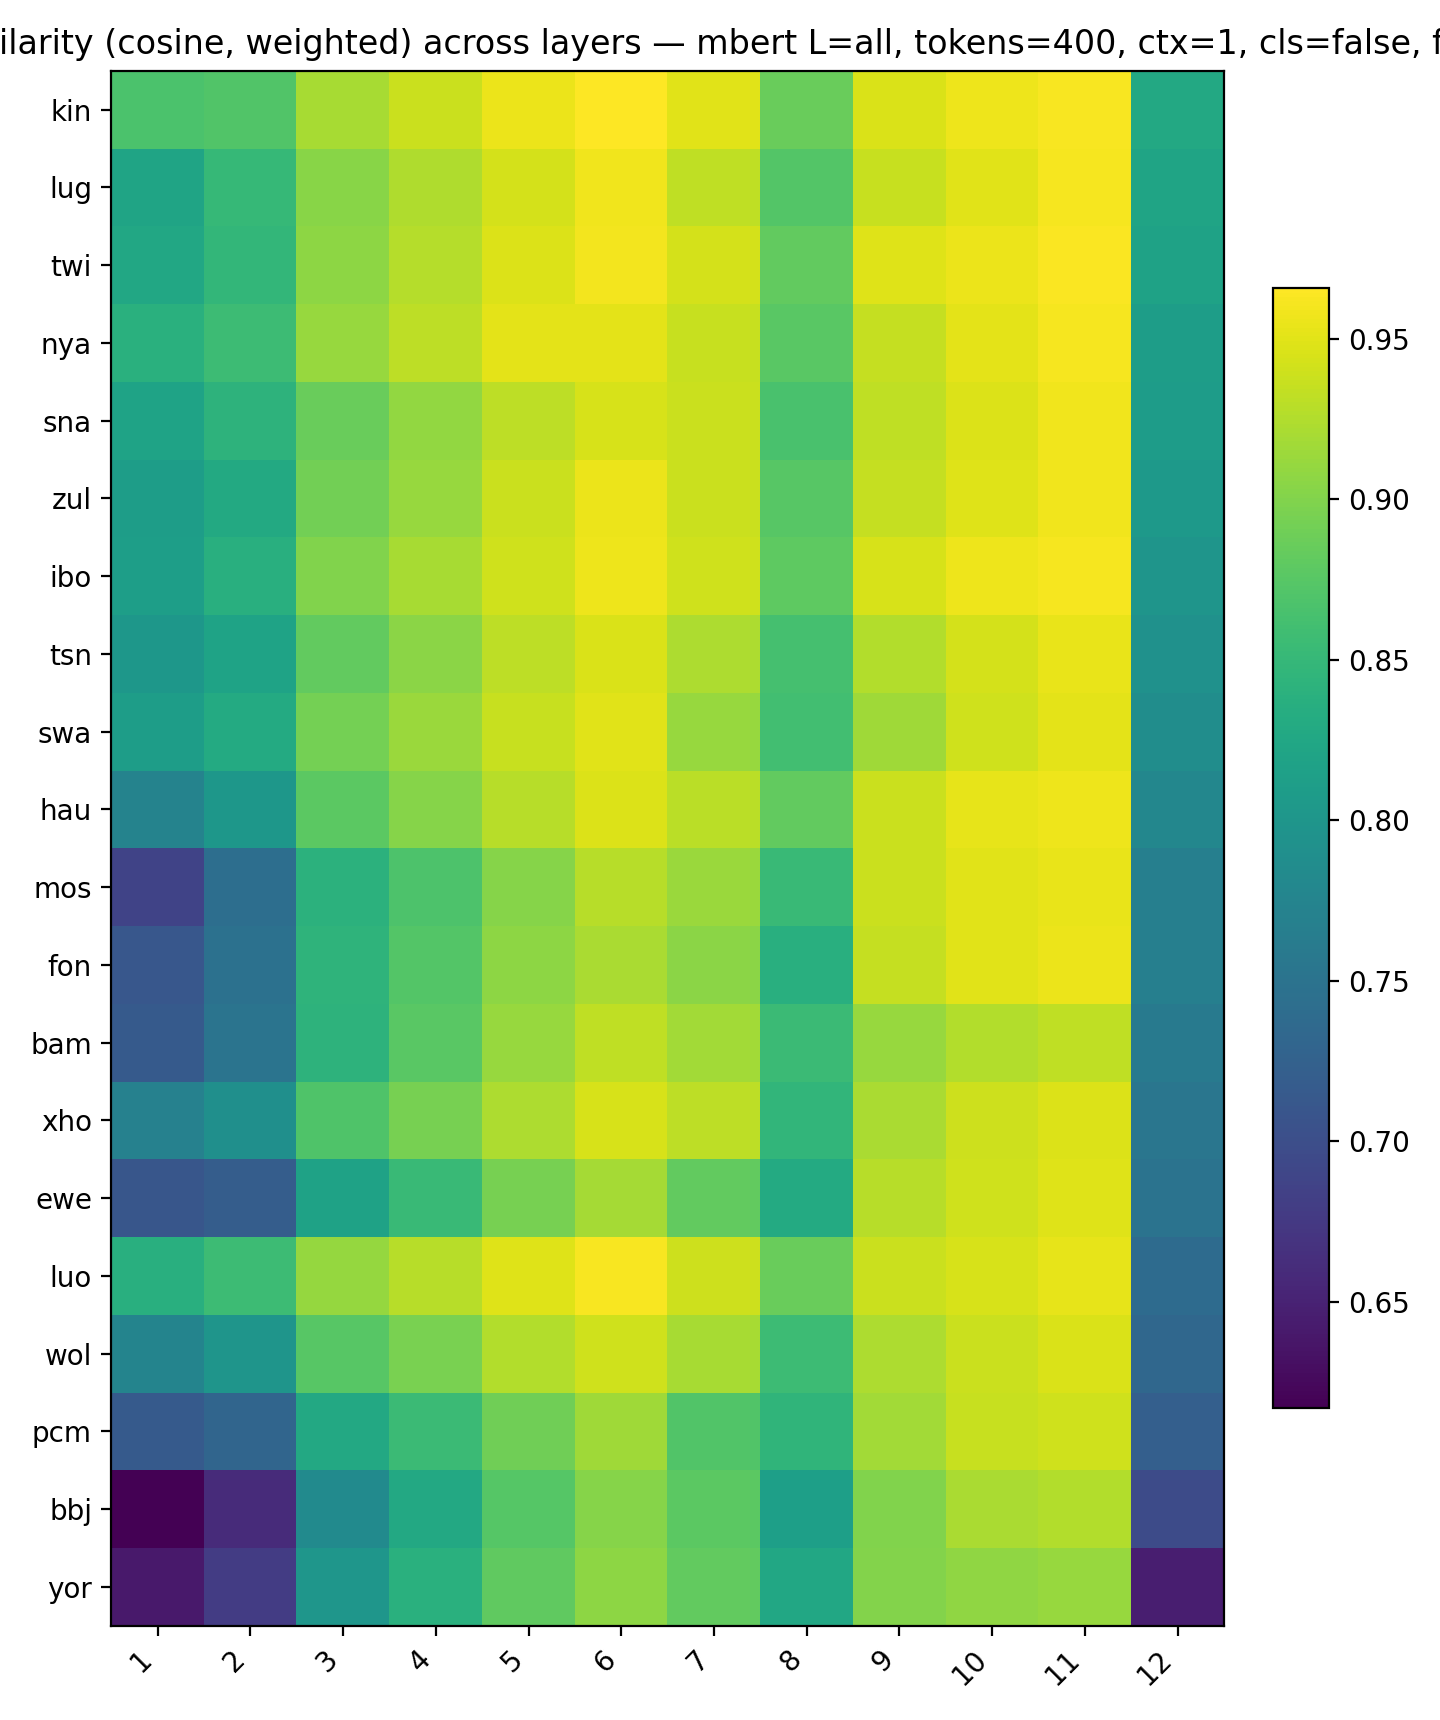

The file beside this chart, header and first rows:
, 1, 2, 3, 4, 5, 6, 7, 8, 9, 10, 11, 12
kin, 0.8667, 0.8709, 0.9201, 0.9372, 0.9553, 0.9658, 0.9501, 0.8857, 0.9458, 0.957, 0.9628, 0.8271
lug, 0.8213, 0.8504, 0.9037, 0.9238, 0.9435, 0.9589, 0.9329, 0.873, 0.9369, 0.9506, 0.9605, 0.8207
twi, 0.8265, 0.8475, 0.9061, 0.9264, 0.9479, 0.96, 0.9434, 0.8813, 0.9488, 0.9559, 0.9636, 0.8182
nya, 0.8385, 0.856, 0.9117, 0.9314, 0.9511, 0.9512, 0.9367, 0.8771, 0.9358, 0.9514, 0.9612, 0.8105
sna, 0.8198, 0.8423, 0.8866, 0.909, 0.9312, 0.9452, 0.9372, 0.8656, 0.9324, 0.9478, 0.9578, 0.8092
zul, 0.8106, 0.8288, 0.8912, 0.9121, 0.938, 0.9552, 0.9377, 0.8746, 0.9355, 0.9492, 0.9578, 0.8049
ibo, 0.8123, 0.837, 0.8993, 0.92, 0.9407, 0.9565, 0.9407, 0.8795, 0.9442, 0.9566, 0.961, 0.7982
tsn, 0.8012, 0.8189, 0.8821, 0.9054, 0.9309, 0.9465, 0.9224, 0.863, 0.9259, 0.9432, 0.9549, 0.794
swa, 0.811, 0.8302, 0.8934, 0.9134, 0.9371, 0.9506, 0.9122, 0.8599, 0.9158, 0.9404, 0.9512, 0.7875
hau, 0.773, 0.8011, 0.8776, 0.9026, 0.9282, 0.9468, 0.929, 0.8816, 0.9373, 0.9535, 0.957, 0.7778
mos, 0.6865, 0.7427, 0.8407, 0.8687, 0.9018, 0.9286, 0.9137, 0.853, 0.9373, 0.9506, 0.954, 0.7681
fon, 0.7118, 0.7477, 0.8433, 0.8726, 0.9061, 0.9221, 0.905, 0.8366, 0.9357, 0.9502, 0.9552, 0.7669
bam, 0.7156, 0.7515, 0.843, 0.8759, 0.9117, 0.9327, 0.9174, 0.8545, 0.9118, 0.9255, 0.9323, 0.761
xho, 0.7704, 0.7909, 0.8694, 0.8937, 0.9223, 0.9449, 0.931, 0.8469, 0.9218, 0.9395, 0.9475, 0.7544
ewe, 0.7108, 0.7199, 0.8174, 0.8529, 0.8943, 0.9192, 0.8815, 0.8306, 0.9288, 0.9408, 0.9488, 0.7491
luo, 0.8376, 0.8568, 0.9103, 0.9281, 0.9487, 0.9621, 0.9386, 0.8856, 0.9375, 0.9445, 0.9528, 0.7387
wol, 0.7749, 0.7993, 0.8747, 0.895, 0.9259, 0.9412, 0.9201, 0.8564, 0.9224, 0.9375, 0.9457, 0.7328
pcm, 0.7154, 0.7305, 0.828, 0.8551, 0.8905, 0.9162, 0.8717, 0.8445, 0.9178, 0.9369, 0.9402, 0.7222
bbj, 0.6169, 0.6598, 0.7833, 0.827, 0.8739, 0.9031, 0.8777, 0.8134, 0.8994, 0.9215, 0.9253, 0.696
yor, 0.6406, 0.6795, 0.8004, 0.8383, 0.8813, 0.9066, 0.8818, 0.8267, 0.9007, 0.9082, 0.9126, 0.646
